Run: headless pygame with SDL's dummy video driver; simulated clock (each Clock.tick advances the game by its frame time, no real sleeping); random seed 0; keys injected as events and as key.get_pressed() state; no mouse input.
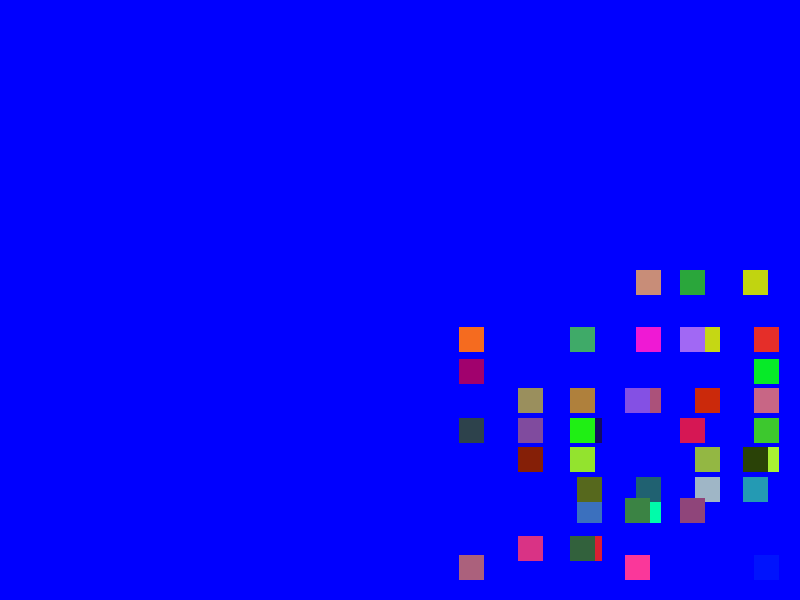
Frame 1 of 4 · flips 1–60 · no input
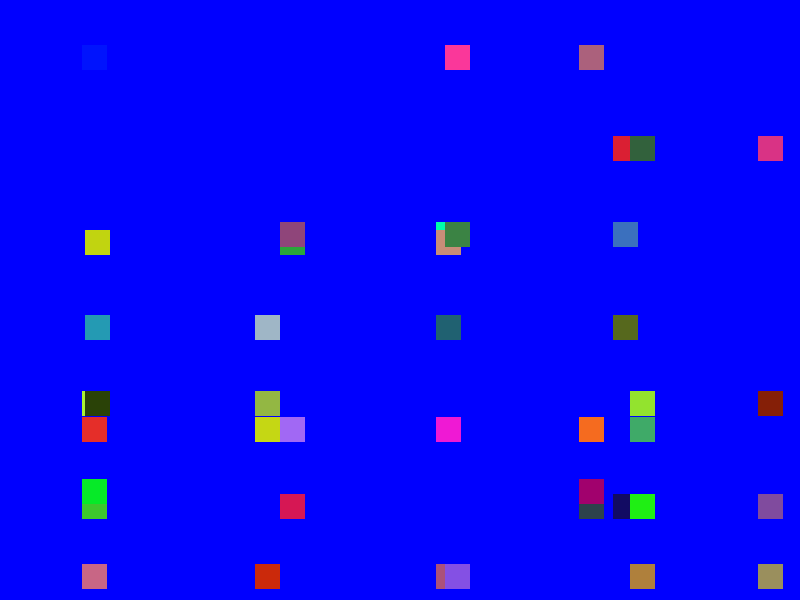
Frame 2 of 4 · flips 61–180 · tapped SPACE, RETURN · held RIGHT (→), D
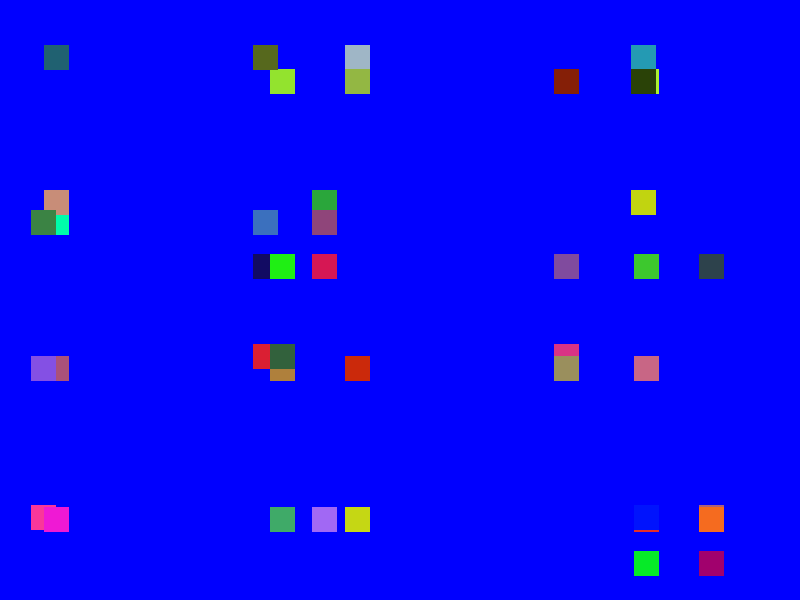
Frame 3 of 4 · flips 181–300 · held DOWN (↓), S
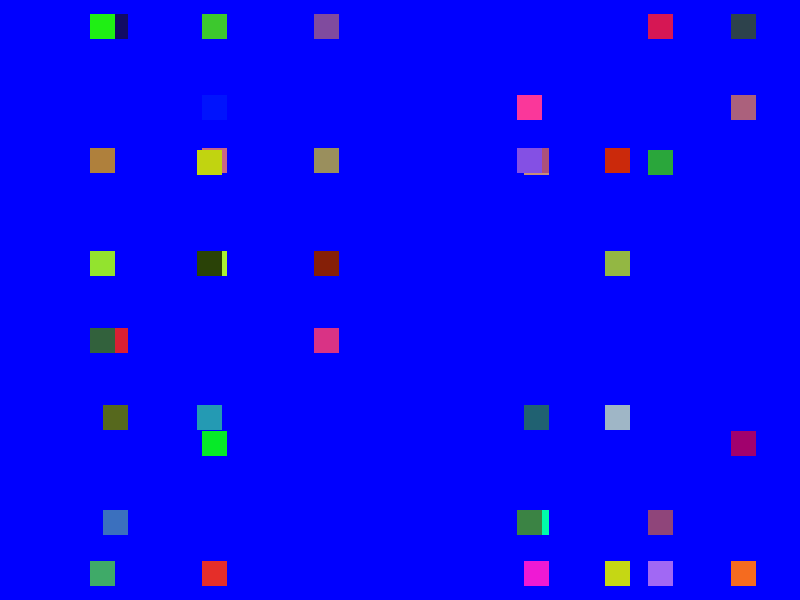
Frame 4 of 4 · flips 301–420 · held LEFT (←), A, UP (↑), W

The pygame program that drew these frames:

import pygame as pg
import random 

class Cuadrado:
    def __init__(self,x, y, w=25,h=25, color = (255,255,255),vx =0 ,vy = 0):
        self.x = x
        self.y = y
        self.w = w
        self.h = h
        self.color = color
        self.vx = vx
        self.vy = vy

    def mover(self,):
        self.x += self.vx
        self.y += self.vy
        if self.x >= tam_pan[0] - self.w or self.x  <= 0:
            self.vx = - self.vx
        if self.y >= tam_pan[1] - self.h or self.y  <= 0:
            self.vy = - self.vy

    def dibujar(self, pantalla):
        pg.draw.rect(pantalla,self.color, (self.x, self.y, self.w, self.h))
        
pg.init()
cantidad_cuadrados = 50
tam_pan = (800,600)

pantalla_principal = pg.display.set_mode((tam_pan))
pg.display.set_caption("Bolitas rebotando")
diccionario = {}
for cuadrados_finitos in range(cantidad_cuadrados):
    color = (random.randint(0,255), random.randint(0,255), random.randint(0,255))
    velocidad = (random.randint(1,10), random.randint(1,10))
    diccionario[cuadrados_finitos] = Cuadrado(400,300, color = color, vx = velocidad[0], vy = velocidad[1])
game_over = False

while not game_over:
    for evento in pg.event.get():
        if evento.type == pg.QUIT:
            game_over = True

    pantalla_principal.fill((0,0,255))
    for cuadrados_finitos in range(50):
        diccionario[cuadrados_finitos].dibujar(pantalla_principal)
        diccionario[cuadrados_finitos].mover()


    pg.display.flip()

pg.quit()
